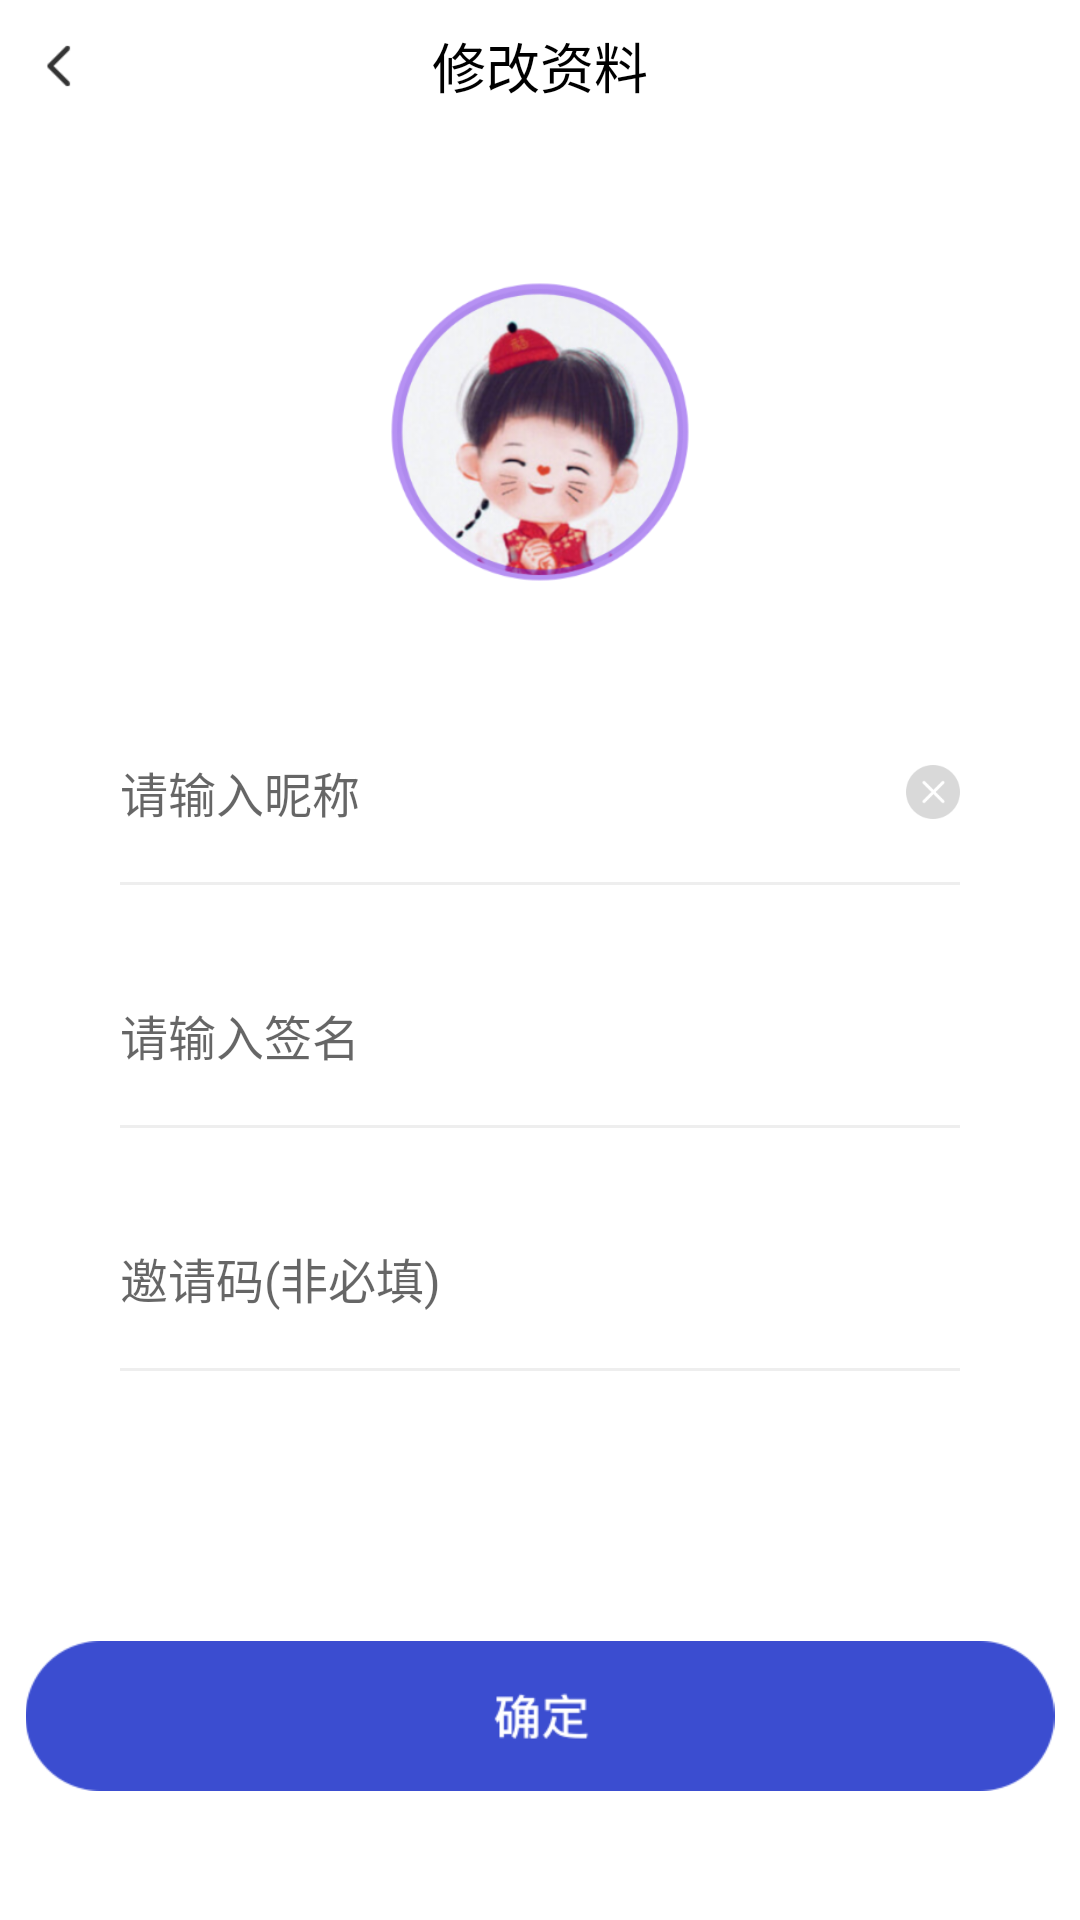

The Android layout XML behind this screen, and the referenced resources:
<!-- AndroidManifest.xml: application theme Theme.AppCompat.Light.NoActionBar -->
<!-- res/layout/activity_user_info.xml -->
<?xml version="1.0" encoding="utf-8"?>
<LinearLayout xmlns:android="http://schemas.android.com/apk/res/android"
    android:layout_width="match_parent"
    android:layout_height="match_parent"
    android:background="@color/color_ffffff"
    android:fitsSystemWindows="true"
    android:orientation="vertical">

    <RelativeLayout
        android:id="@+id/rl_top"
        android:layout_width="match_parent"
        android:layout_height="44dp">

        <RelativeLayout
            android:id="@+id/rl_back"
            android:layout_width="40dp"
            android:layout_height="match_parent">

            <ImageView
                android:layout_width="20dp"
                android:layout_height="20dp"
                android:layout_centerInParent="true"
                android:src="@mipmap/iv_back_black"></ImageView>
        </RelativeLayout>

        <TextView
            android:layout_width="wrap_content"
            android:layout_height="wrap_content"
            android:layout_centerInParent="true"
            android:text="修改资料"
            android:textColor="@color/color_000000"
            android:textSize="18dp"></TextView>
    </RelativeLayout>

    <ImageView
        android:id="@+id/iv_head"
        android:layout_width="100dp"
        android:layout_height="100dp"
        android:layout_below="@id/rl_top"
        android:layout_gravity="center_horizontal"
        android:layout_marginTop="50dp"
        android:src="@mipmap/iv_head"></ImageView>

    <RelativeLayout
        android:layout_width="match_parent"
        android:layout_height="40dp"
        android:layout_marginLeft="40dp"
        android:layout_marginTop="50dp"
        android:layout_marginRight="40dp">

        <ImageView
            android:id="@+id/iv_close"
            android:layout_width="wrap_content"
            android:layout_height="wrap_content"
            android:layout_alignParentRight="true"
            android:layout_centerVertical="true"
            android:src="@mipmap/iv_close"></ImageView>

        <EditText
            android:id="@+id/ed_name"
            android:layout_width="match_parent"
            android:layout_height="40dp"
            android:layout_toLeftOf="@id/iv_close"
            android:background="@null"
            android:hint="请输入昵称"
            android:singleLine="true"
            android:textSize="16dp"></EditText>

    </RelativeLayout>


    <View
        android:layout_width="match_parent"
        android:layout_height="1dp"
        android:layout_marginLeft="40dp"
        android:layout_marginTop="10dp"
        android:layout_marginRight="40dp"
        android:background="@color/color_EEEEEE"></View>

    <RelativeLayout
        android:layout_width="match_parent"
        android:layout_height="40dp"
        android:layout_marginLeft="40dp"
        android:layout_marginTop="30dp"
        android:layout_marginRight="40dp">


        <EditText
            android:id="@+id/ed_remark"
            android:layout_width="match_parent"
            android:layout_height="40dp"
            android:background="@null"
            android:hint="请输入签名"
            android:singleLine="true"
            android:textSize="16dp"></EditText>

    </RelativeLayout>

    <View
        android:layout_width="match_parent"
        android:layout_height="1dp"
        android:layout_marginLeft="40dp"
        android:layout_marginTop="10dp"
        android:layout_marginRight="40dp"
        android:background="@color/color_EEEEEE"></View>

    <RelativeLayout
        android:layout_width="match_parent"
        android:layout_height="40dp"
        android:layout_marginLeft="40dp"
        android:layout_marginTop="30dp"
        android:layout_marginRight="40dp">


        <EditText
            android:id="@+id/ed_code"
            android:layout_width="match_parent"
            android:layout_height="40dp"
            android:background="@null"
            android:hint="邀请码(非必填)"
            android:singleLine="true"
            android:textSize="16dp"></EditText>

    </RelativeLayout>

    <View
        android:layout_width="match_parent"
        android:layout_height="1dp"
        android:layout_marginLeft="40dp"
        android:layout_marginTop="10dp"
        android:layout_marginRight="40dp"
        android:background="@color/color_EEEEEE"></View>

    <ImageView
        android:id="@+id/iv_submit"
        android:layout_width="match_parent"
        android:layout_height="50dp"
        android:layout_marginTop="90dp"
        android:src="@mipmap/iv_submit_blue"></ImageView>
</LinearLayout>
<!-- resources referenced by this layout -->
<resources>
  <color name="color_000000">#000000</color>
  <color name="color_EEEEEE">#EEEEEE</color>
  <color name="color_ffffff">#FFFFFF</color>
  <!-- mipmap iv_back_black: png bitmap (mipmap-xxhdpi, 419 bytes) -->
  <!-- mipmap iv_close: png bitmap (mipmap-xxhdpi, 1546 bytes) -->
  <!-- mipmap iv_head: png bitmap (mipmap-xxhdpi, 99696 bytes) -->
  <!-- mipmap iv_submit_blue: png bitmap (mipmap-xhdpi, 6346 bytes) -->
</resources>
